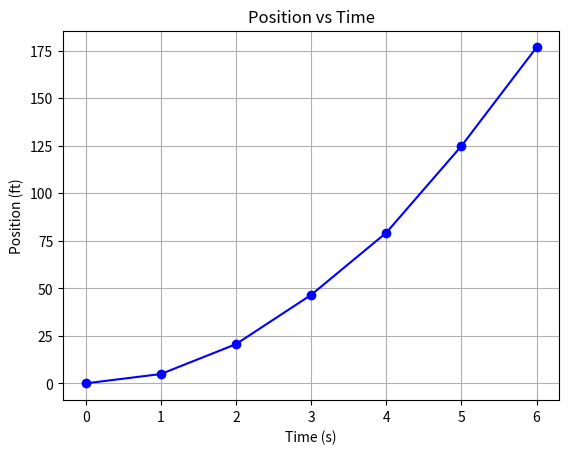

This chart was generated by the following Python code:
# The table shows the position of a motorcyclist after accelerating
# from rest.
# t seconds: 0 1   2    3    4    5     6
# s (feet):  0 4.9 20.6 46.5 79.2 124.8 176.7
# (a) Find the average velocity for each time period:
# (i) (2, 4) (ii) (3, 4) (iii) (4, 5) (iv) (4, 6)
import matplotlib.pyplot as plt

# Given positions (s) and times (t)
positions = [0, 4.9, 20.6, 46.5, 79.2, 124.8, 176.7]
times = [0, 1, 2, 3, 4, 5, 6]

# Create an array of time intervals
time_intervals = [[2, 4], [3, 4], [4, 5], [4, 6]]

# Function to calculate average velocity
def calculate_average_velocity(y1, y2, x1, x2):
    return (y2 - y1) / (x2 - x1)

# Calculate and print average velocities for each time interval
for interval in time_intervals:
    x1, x2 = interval
    y1 = positions[x1]
    y2 = positions[x2]
    
    average_velocity = calculate_average_velocity(y1, y2, x1, x2)
    
    print(f"Average velocity for time interval {interval}: {average_velocity} ft/s")


# Plot the points
plt.plot(times, positions, marker='o', linestyle='-', color='b')
plt.title("Position vs Time")
plt.xlabel("Time (s)")
plt.ylabel("Position (ft)")
plt.grid(True)
plt.show()




# Indices for estimating slopes
slope_indices = [[0, 1], [0, 2], [0, 3], [3, 4], [3, 5], [3, 6]]

# Array to store slopes
slopes = []

# Calculate and store slopes
for indices in slope_indices:
    x1, x2 = indices
    y1 = positions[x1]
    y2 = positions[x2]
    
    average_velocity = calculate_average_velocity(y1, y2, x1, x2)
    
    print(f"Average velocity for time interval {indices}: {average_velocity} ft/s")